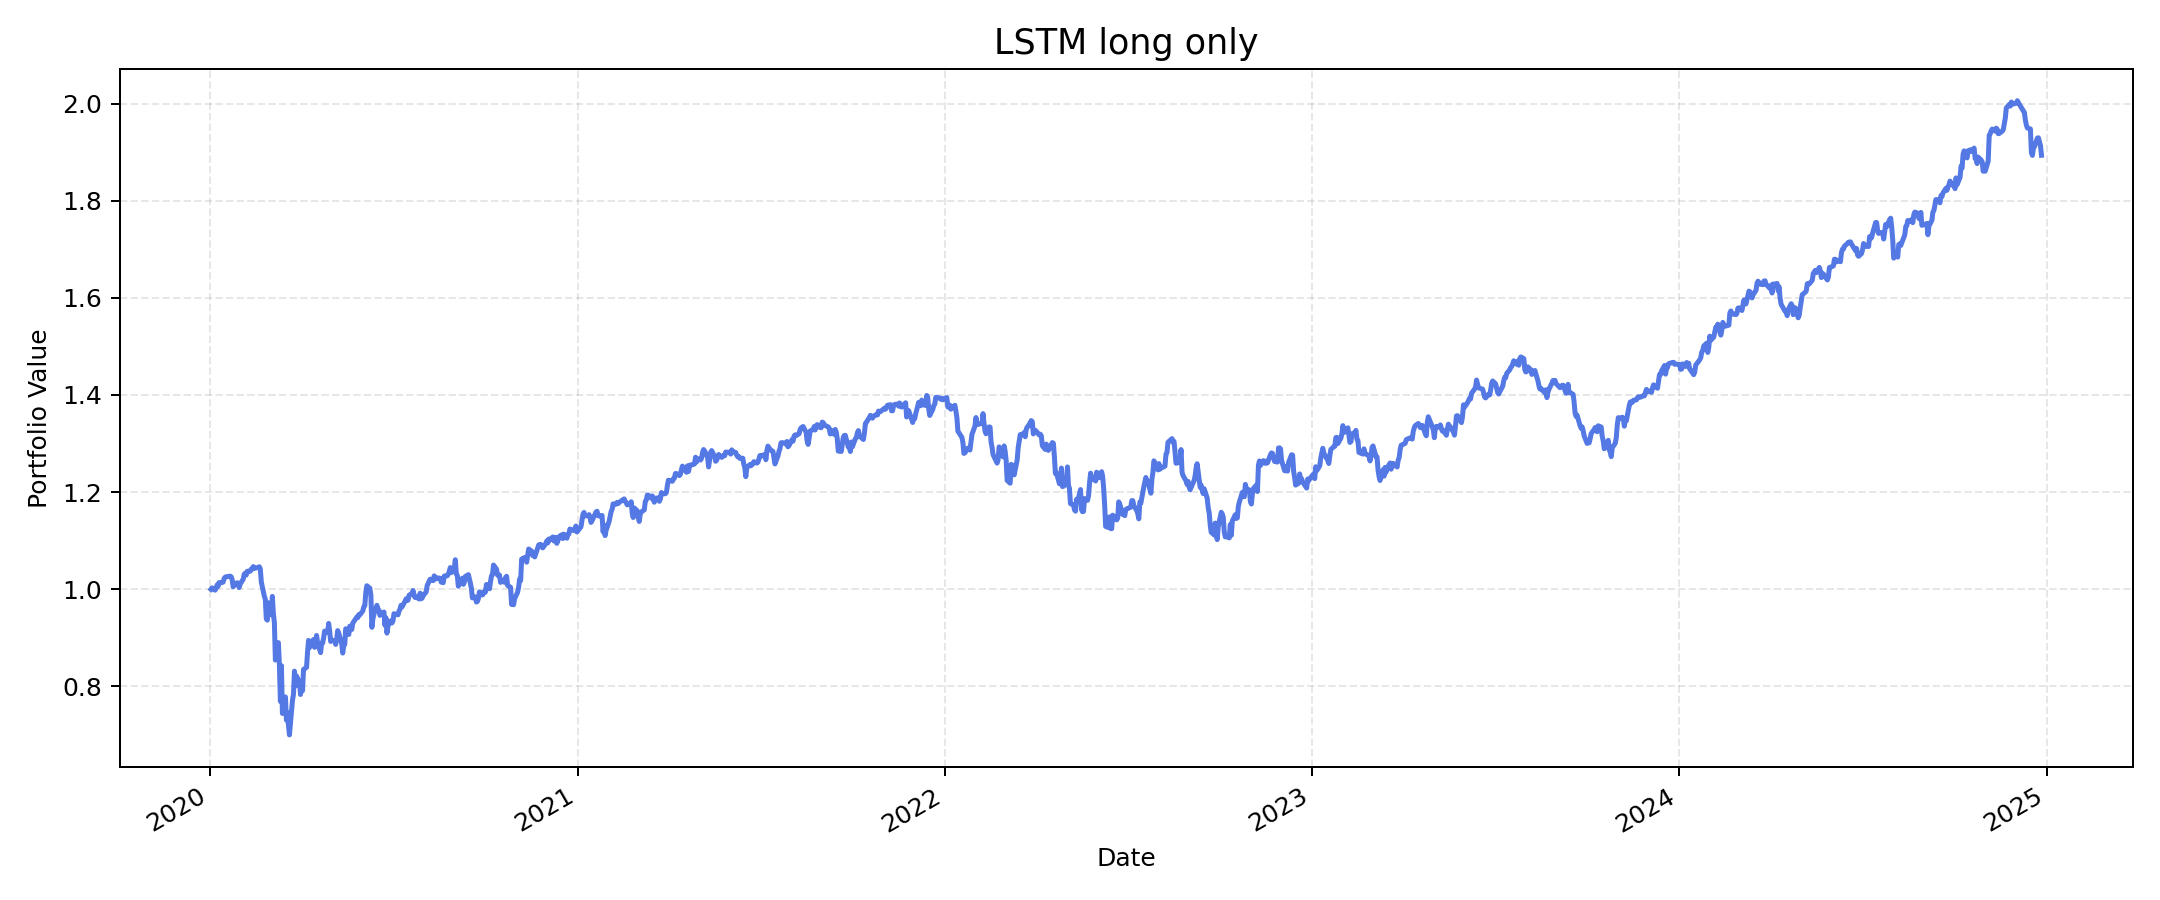

Values plotted in this chart, from the file beside it:
, value
2020-01-02, 1.0
2020-01-03, 1.003
2020-01-06, 0.9981
2020-01-07, 1.002
2020-01-08, 1.009
2020-01-09, 1.006
2020-01-10, 1.014
2020-01-13, 1.014
2020-01-14, 1.015
2020-01-15, 1.022
2020-01-16, 1.025
2020-01-17, 1.026
2020-01-21, 1.027
2020-01-22, 1.026
2020-01-23, 1.02
2020-01-24, 1.005
2020-01-27, 1.012
2020-01-28, 1.013
2020-01-29, 1.013
2020-01-30, 1.004
2020-01-31, 1.011
2020-02-03, 1.021
2020-02-04, 1.031
2020-02-05, 1.033
2020-02-06, 1.029
2020-02-07, 1.037
2020-02-10, 1.037
2020-02-11, 1.042
2020-02-12, 1.042
2020-02-13, 1.047
2020-02-14, 1.043
2020-02-18, 1.045
2020-02-19, 1.046
2020-02-20, 1.042
2020-02-21, 1.015
2020-02-24, 0.9855
2020-02-25, 0.9793
2020-02-26, 0.9388
2020-02-27, 0.9364
2020-02-28, 0.9721
2020-03-02, 0.9474
2020-03-03, 0.9853
2020-03-04, 0.9498
2020-03-05, 0.9316
2020-03-06, 0.8541
2020-03-09, 0.89
2020-03-10, 0.844
2020-03-11, 0.7691
2020-03-12, 0.8427
2020-03-13, 0.7443
2020-03-16, 0.7783
2020-03-17, 0.7305
2020-03-18, 0.7457
2020-03-19, 0.7205
2020-03-20, 0.7
2020-03-23, 0.7711
2020-03-24, 0.7837
2020-03-25, 0.8314
2020-03-26, 0.8008
2020-03-27, 0.8214
... 1,196 more rows
